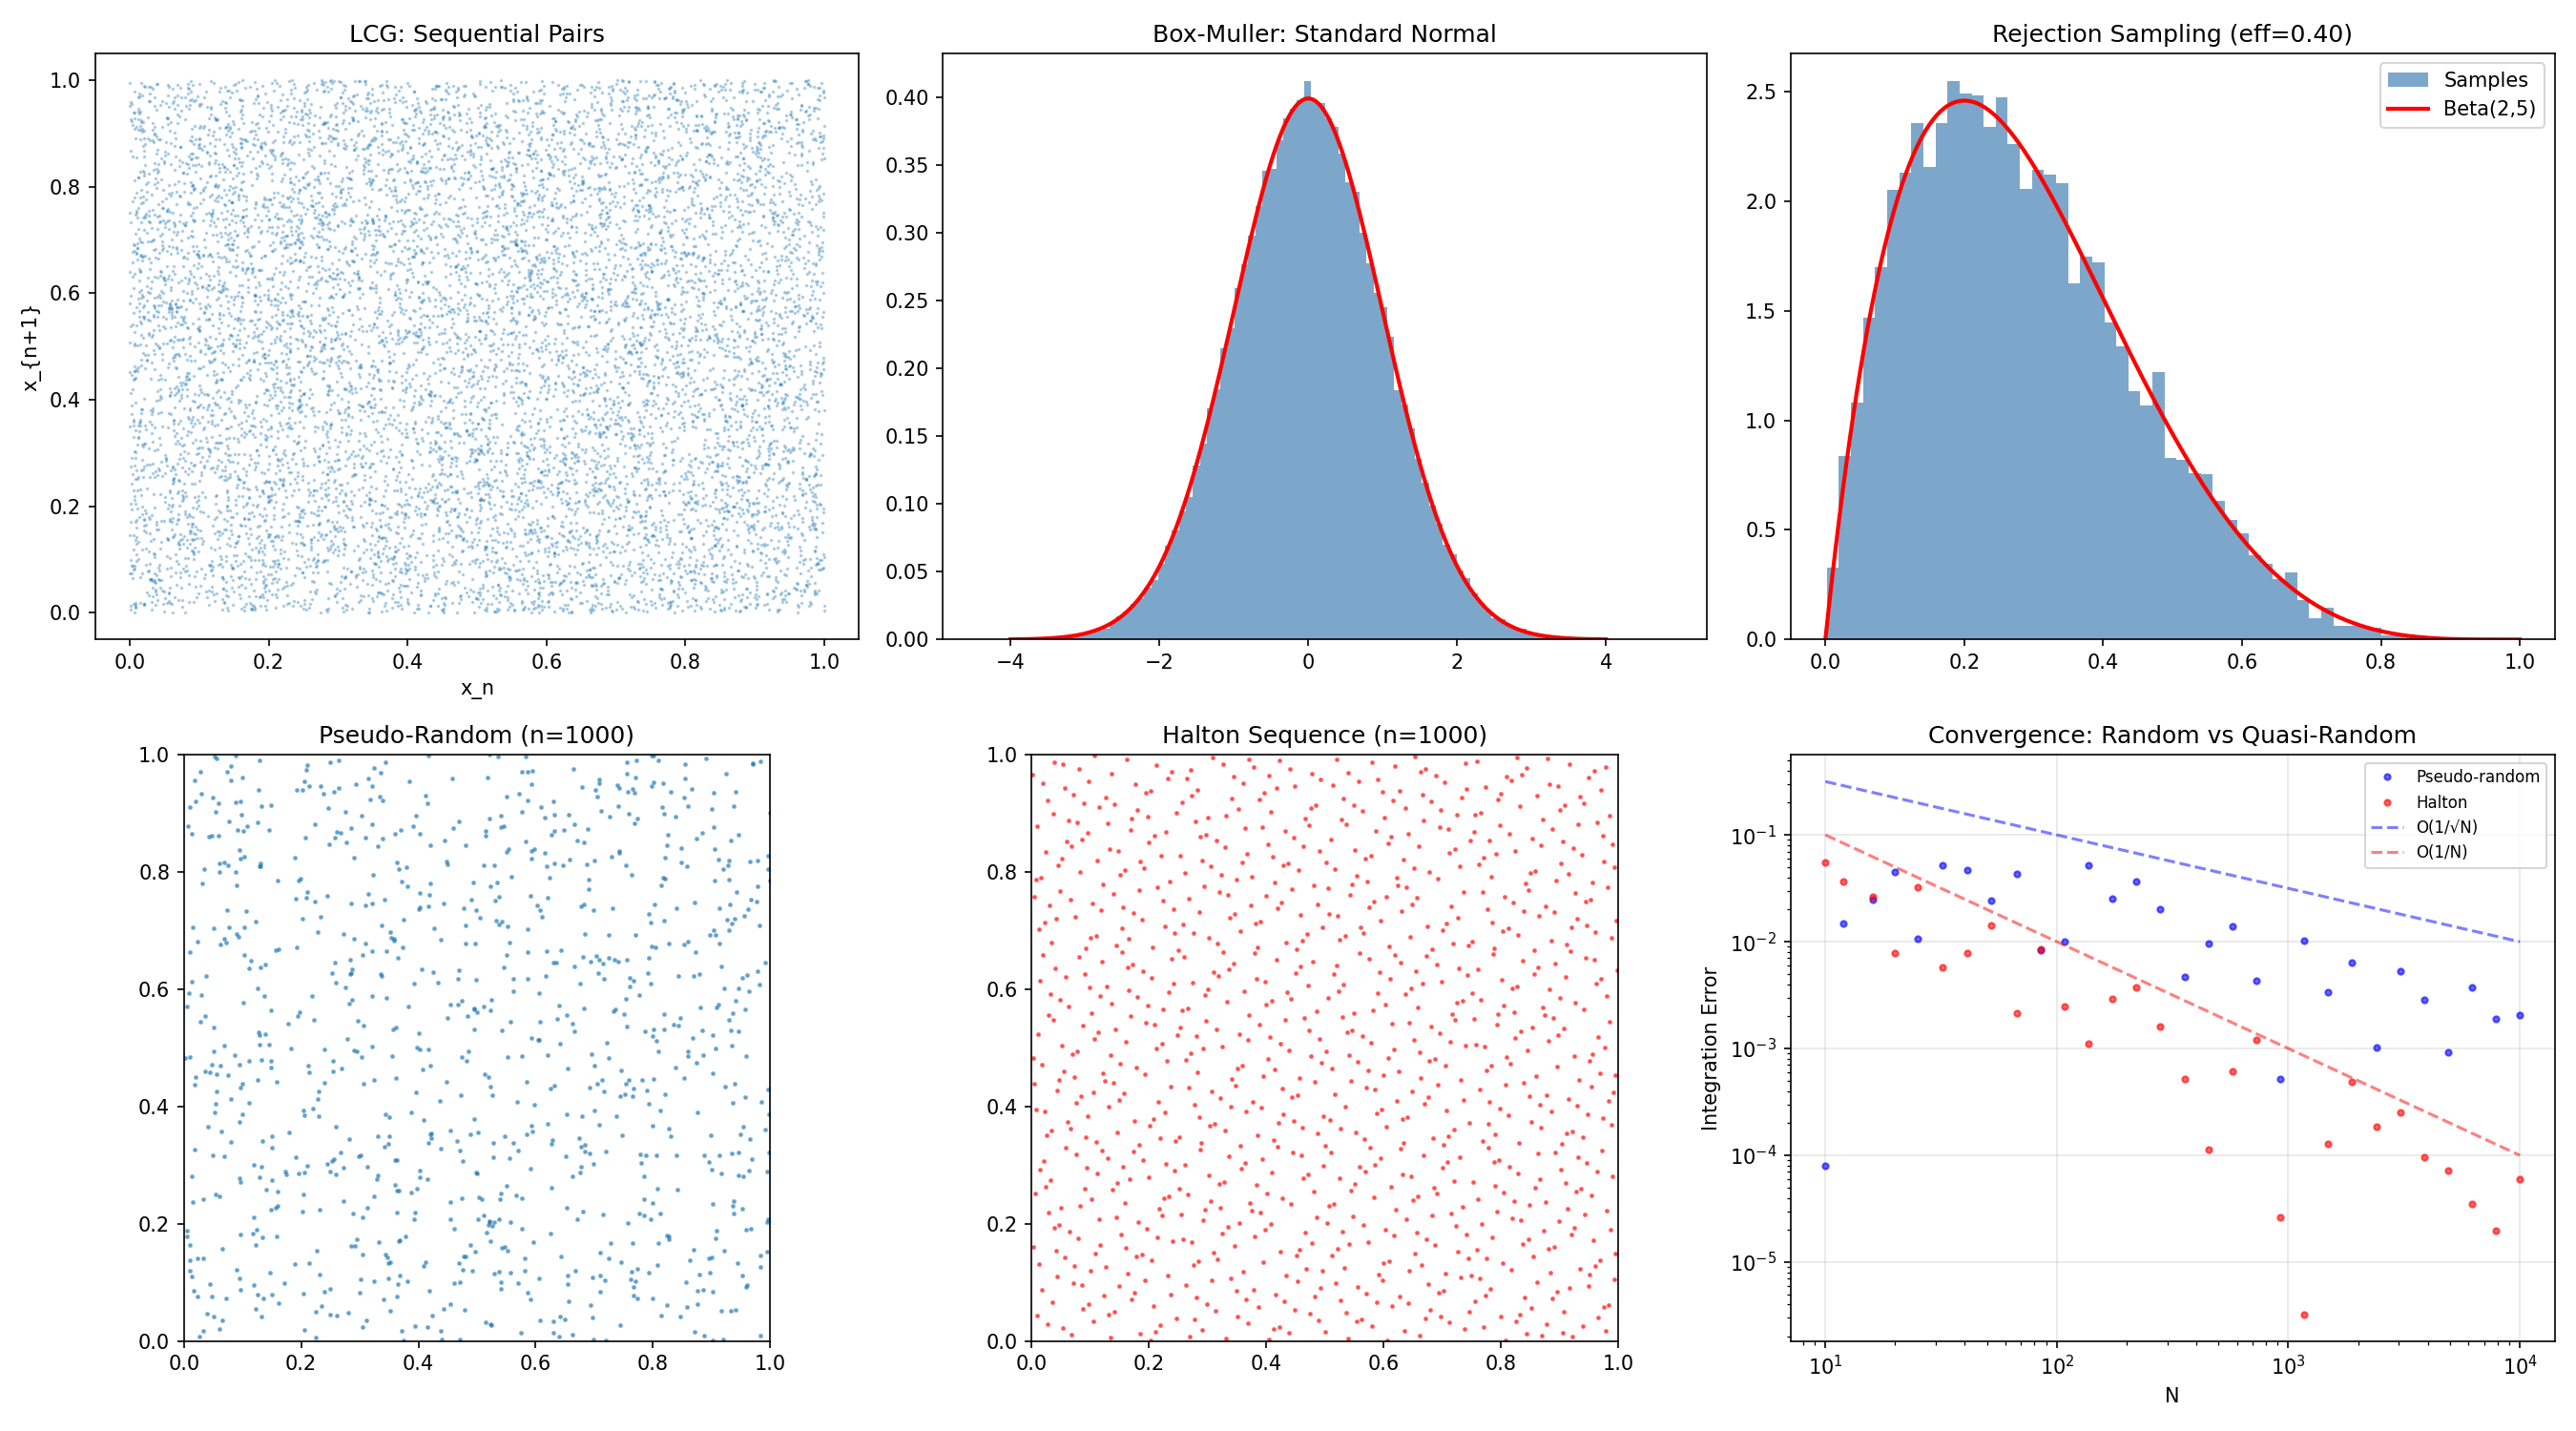

This figure's Python source:
"""
Random Number Generation & Statistical Sampling
=================================================
Methods for generating random numbers and sampling from distributions.

**Pseudo-Random Number Generators (PRNGs):**
1. Linear Congruential Generator (LCG):
       x_{n+1} = (a · x_n + c) mod m
   Simple but has known weaknesses (hyperplane structure).

2. Mersenne Twister: the standard PRNG (period 2^{19937} - 1).
   Used by Python's random module and NumPy.

**Sampling Methods:**
1. Inverse Transform Sampling: if F is the CDF, then F⁻¹(U) ~ target.
2. Box-Muller Transform: uniform → Gaussian.
3. Rejection Sampling: sample from proposal, accept/reject.
4. Importance Sampling: reweight samples from wrong distribution.

**Quasi-Random (Low-Discrepancy) Sequences:**
- Halton, Sobol sequences
- Better coverage than pseudo-random for integration
- O(1/N) convergence vs O(1/√N) for pseudo-random

Physics: Monte Carlo simulations, stochastic differential equations,
         statistical mechanics, uncertainty propagation.
"""

import numpy as np


# ============================================================
# Pseudo-Random Number Generators
# ============================================================
class LCG:
    """
    Linear Congruential Generator.
    
    x_{n+1} = (a * x_n + c) mod m
    
    Common parameters (Numerical Recipes):
        a = 1664525, c = 1013904223, m = 2^32
    """
    
    def __init__(self, seed=42, a=1664525, c=1013904223, m=2**32):
        self.state = seed
        self.a = a
        self.c = c
        self.m = m
    
    def next_int(self):
        self.state = (self.a * self.state + self.c) % self.m
        return self.state
    
    def next_uniform(self):
        """Return U(0, 1)."""
        return self.next_int() / self.m
    
    def sample(self, n):
        """Generate n uniform samples."""
        return np.array([self.next_uniform() for _ in range(n)])


class XorShift:
    """
    XorShift PRNG — fast and reasonably good quality.
    
    Uses bitwise XOR and shifts.
    """
    
    def __init__(self, seed=42):
        self.state = seed if seed != 0 else 1  # State must be non-zero
    
    def next_int(self):
        x = self.state
        x ^= (x << 13) & 0xFFFFFFFFFFFFFFFF
        x ^= (x >> 7) & 0xFFFFFFFFFFFFFFFF
        x ^= (x << 17) & 0xFFFFFFFFFFFFFFFF
        self.state = x & 0xFFFFFFFFFFFFFFFF
        return self.state
    
    def next_uniform(self):
        return self.next_int() / 2**64
    
    def sample(self, n):
        return np.array([self.next_uniform() for _ in range(n)])


# ============================================================
# Sampling Methods
# ============================================================
def inverse_transform_exponential(n, lam=1.0, rng=None):
    """
    Sample from Exponential(λ) using inverse CDF method.
    
    CDF: F(x) = 1 - exp(-λx)
    Inverse: F⁻¹(u) = -ln(1-u)/λ
    """
    if rng is None:
        u = np.random.rand(n)
    else:
        u = rng.sample(n)
    return -np.log(1 - u) / lam


def box_muller(n):
    """
    Box-Muller transform: uniform → standard normal.
    
    Given U₁, U₂ ~ U(0,1):
        Z₁ = √(-2 ln U₁) cos(2π U₂)
        Z₂ = √(-2 ln U₁) sin(2π U₂)
    
    Then Z₁, Z₂ ~ N(0,1) independently.
    """
    # Generate pairs
    n_pairs = (n + 1) // 2
    u1 = np.random.rand(n_pairs)
    u2 = np.random.rand(n_pairs)
    
    r = np.sqrt(-2 * np.log(u1))
    theta = 2 * np.pi * u2
    
    z1 = r * np.cos(theta)
    z2 = r * np.sin(theta)
    
    samples = np.empty(2 * n_pairs)
    samples[0::2] = z1
    samples[1::2] = z2
    
    return samples[:n]


def rejection_sampling(target_pdf, proposal_sampler, proposal_pdf,
                        M, n_samples):
    """
    Rejection sampling.
    
    Sample from target f(x) using proposal g(x) where f(x) ≤ M·g(x).
    
    1. Sample x ~ g(x)
    2. Sample u ~ U(0, 1)
    3. Accept if u < f(x) / (M · g(x))
    
    Efficiency = 1/M.
    
    Parameters
    ----------
    target_pdf : callable — target density
    proposal_sampler : callable() — returns one sample from g
    proposal_pdf : callable — proposal density g(x)
    M : float — bounding constant
    n_samples : int
    
    Returns
    -------
    samples, n_total_proposed
    """
    samples = []
    n_proposed = 0
    
    while len(samples) < n_samples:
        x = proposal_sampler()
        u = np.random.rand()
        n_proposed += 1
        
        if u < target_pdf(x) / (M * proposal_pdf(x)):
            samples.append(x)
    
    return np.array(samples), n_proposed


def importance_sampling(h, target_log_pdf, proposal_sampler, proposal_log_pdf,
                        n_samples):
    """
    Importance sampling to estimate E_π[h(x)].
    
    E_π[h(x)] ≈ Σ w_i h(x_i) / Σ w_i
    
    where x_i ~ q(x), w_i = π(x_i) / q(x_i).
    
    Self-normalized version doesn't need π to be normalized.
    
    Parameters
    ----------
    h : callable — function to compute expectation of
    target_log_pdf : callable — log of target (unnormalized OK)
    proposal_sampler : callable(n) — sample n from proposal
    proposal_log_pdf : callable — log of proposal density
    n_samples : int
    
    Returns
    -------
    estimate, effective_n, samples, weights
    """
    x = proposal_sampler(n_samples)
    
    log_w = np.array([target_log_pdf(xi) - proposal_log_pdf(xi) for xi in x])
    log_w -= np.max(log_w)  # Numerical stability
    w = np.exp(log_w)
    
    h_vals = np.array([h(xi) for xi in x])
    estimate = np.sum(w * h_vals) / np.sum(w)
    
    # Effective sample size
    w_norm = w / np.sum(w)
    n_eff = 1.0 / np.sum(w_norm**2)
    
    return estimate, n_eff, x, w


# ============================================================
# Quasi-Random Sequences
# ============================================================
def halton_sequence(n, base=2):
    """
    Generate Halton sequence — a quasi-random low-discrepancy sequence.
    
    For index i, compute the radical inverse in the given base.
    Different bases for different dimensions.
    """
    seq = np.zeros(n)
    for i in range(1, n + 1):
        f = 1.0
        result = 0.0
        idx = i
        while idx > 0:
            f /= base
            result += f * (idx % base)
            idx //= base
        seq[i-1] = result
    return seq


def halton_sequence_nd(n, dim):
    """
    Multi-dimensional Halton sequence.
    Uses first `dim` primes as bases.
    """
    primes = [2, 3, 5, 7, 11, 13, 17, 19, 23, 29, 31, 37, 41, 43, 47]
    if dim > len(primes):
        raise ValueError(f"Max {len(primes)} dimensions supported")
    
    points = np.zeros((n, dim))
    for d in range(dim):
        points[:, d] = halton_sequence(n, primes[d])
    return points


# ============================================================
# Demo
# ============================================================
if __name__ == "__main__":
    print("=" * 60)
    print("RANDOM SAMPLING METHODS DEMO")
    print("=" * 60)

    # --- LCG test ---
    # TO TEST: Try different seeds and sample sizes (10000, 100000, 1000000)
    print("\n--- LCG: Linear Congruential Generator ---")
    lcg = LCG(seed=12345)
    lcg_samples = lcg.sample(10000)
    print(f"LCG: mean = {np.mean(lcg_samples):.4f} (expect 0.5)")
    print(f"     std  = {np.std(lcg_samples):.4f} (expect {1/np.sqrt(12):.4f})")

    # --- Box-Muller ---
    # TO TEST: Compare with different normality tests or sample from different distributions
    print("\n--- Box-Muller Transform ---")
    bm_samples = box_muller(100000)
    print(f"Box-Muller: mean = {np.mean(bm_samples):.4f} (expect 0)")
    print(f"            std  = {np.std(bm_samples):.4f} (expect 1)")
    print(f"            skew = {np.mean(bm_samples**3):.4f} (expect 0)")

    # --- Inverse Transform ---
    print("\n--- Inverse Transform: Exponential(λ=2) ---")
    exp_samples = inverse_transform_exponential(100000, lam=2.0)
    print(f"Mean: {np.mean(exp_samples):.4f} (expect {1/2.0})")
    print(f"Std:  {np.std(exp_samples):.4f} (expect {1/2.0})")

    # TO TEST: Try different distributions (Beta(1,1), Beta(5,2)) or proposal envelopes M
    # --- Rejection Sampling ---
    print("\n--- Rejection Sampling: Beta(2,5) ---")
    from scipy.stats import beta as beta_dist
    
    target_pdf = lambda x: beta_dist.pdf(x, 2, 5)
    proposal_sampler = lambda: np.random.rand()  # U(0,1)
    proposal_pdf = lambda x: 1.0
    M = 2.5  # Max of Beta(2,5) pdf ≈ 2.2
    
    beta_samples, n_proposed = rejection_sampling(
        target_pdf, proposal_sampler, proposal_pdf, M, n_samples=10000
    )
    efficiency = 10000 / n_proposed
    print(f"Efficiency: {efficiency:.3f} (theoretical max: {1/M:.3f})")
    print(f"Sample mean: {np.mean(beta_samples):.4f} (true: {2/7:.4f})")

    # --- Importance Sampling ---
    print("\n--- Importance Sampling ---")
    print("Estimate P(X > 3) where X ~ N(0,1) using N(3,1) proposal")
    
    h_func = lambda x: 1.0 if x > 3 else 0.0
    target_logpdf = lambda x: -0.5 * x**2
    prop_sampler = lambda n: np.random.normal(3, 1, n)
    prop_logpdf = lambda x: -0.5 * (x - 3)**2
    
    est, n_eff, _, _ = importance_sampling(h_func, target_logpdf,
                                            prop_sampler, prop_logpdf,
                                            n_samples=50000)
    from scipy.stats import norm
    true_val = 1 - norm.cdf(3)
    print(f"Estimated P(X>3): {est:.6f}")
    print(f"True P(X>3):      {true_val:.6f}")
    print(f"Effective samples: {n_eff:.0f} / 50000")

    # --- Halton vs Random ---
    print("\n--- Halton vs Pseudo-Random ---")
    n = 1000
    halton_2d = halton_sequence_nd(n, 2)
    random_2d = np.random.rand(n, 2)
    
    # Integration test: ∫∫ sin(πx)sin(πy) dxdy over [0,1]² = (2/π)² ≈ 0.4053
    f = lambda p: np.sin(np.pi * p[0]) * np.sin(np.pi * p[1])
    true_int = (2/np.pi)**2
    
    est_halton = np.mean([f(p) for p in halton_2d])
    est_random = np.mean([f(p) for p in random_2d])
    
    print(f"True integral: {true_int:.6f}")
    print(f"Halton (n={n}): {est_halton:.6f}, error = {abs(est_halton-true_int):.6f}")
    print(f"Random (n={n}): {est_random:.6f}, error = {abs(est_random-true_int):.6f}")

    # Plot
    try:
        import matplotlib.pyplot as plt
        
        fig, axes = plt.subplots(2, 3, figsize=(18, 10))
        
        # LCG scatter (pairs)
        axes[0, 0].scatter(lcg_samples[:-1], lcg_samples[1:], s=0.5, alpha=0.3)
        axes[0, 0].set_xlabel('x_n')
        axes[0, 0].set_ylabel('x_{n+1}')
        axes[0, 0].set_title('LCG: Sequential Pairs')
        
        # Box-Muller histogram
        axes[0, 1].hist(bm_samples, bins=100, density=True, alpha=0.7, color='steelblue')
        x_norm = np.linspace(-4, 4, 200)
        axes[0, 1].plot(x_norm, np.exp(-x_norm**2/2)/np.sqrt(2*np.pi), 'r-', linewidth=2)
        axes[0, 1].set_title('Box-Muller: Standard Normal')
        
        # Rejection sampling
        axes[0, 2].hist(beta_samples, bins=50, density=True, alpha=0.7, color='steelblue',
                       label='Samples')
        x_beta = np.linspace(0, 1, 200)
        axes[0, 2].plot(x_beta, beta_dist.pdf(x_beta, 2, 5), 'r-', linewidth=2,
                       label='Beta(2,5)')
        axes[0, 2].set_title(f'Rejection Sampling (eff={efficiency:.2f})')
        axes[0, 2].legend()
        
        # Halton vs Random
        axes[1, 0].scatter(random_2d[:, 0], random_2d[:, 1], s=2, alpha=0.5)
        axes[1, 0].set_title('Pseudo-Random (n=1000)')
        axes[1, 0].set_xlim(0, 1); axes[1, 0].set_ylim(0, 1)
        axes[1, 0].set_aspect('equal')
        
        axes[1, 1].scatter(halton_2d[:, 0], halton_2d[:, 1], s=2, alpha=0.5, c='red')
        axes[1, 1].set_title('Halton Sequence (n=1000)')
        axes[1, 1].set_xlim(0, 1); axes[1, 1].set_ylim(0, 1)
        axes[1, 1].set_aspect('equal')
        
        # Convergence comparison for integration
        ns = np.logspace(1, 4, 30).astype(int)
        errors_random = []
        errors_halton = []
        
        for ni in ns:
            pts_r = np.random.rand(ni, 2)
            pts_h = halton_sequence_nd(ni, 2)
            est_r = np.mean([f(p) for p in pts_r])
            est_h = np.mean([f(p) for p in pts_h])
            errors_random.append(abs(est_r - true_int))
            errors_halton.append(abs(est_h - true_int))
        
        axes[1, 2].loglog(ns, errors_random, 'b.', alpha=0.6, label='Pseudo-random')
        axes[1, 2].loglog(ns, errors_halton, 'r.', alpha=0.6, label='Halton')
        axes[1, 2].loglog(ns, 1/np.sqrt(ns), 'b--', alpha=0.5, label='O(1/√N)')
        axes[1, 2].loglog(ns, 1/ns, 'r--', alpha=0.5, label='O(1/N)')
        axes[1, 2].set_xlabel('N')
        axes[1, 2].set_ylabel('Integration Error')
        axes[1, 2].set_title('Convergence: Random vs Quasi-Random')
        axes[1, 2].legend(fontsize=8)
        axes[1, 2].grid(True, alpha=0.3)
        
        plt.tight_layout()
        plt.savefig("random_sampling.png", dpi=150)
        plt.show()
    except ImportError:
        print("(matplotlib not available)")
